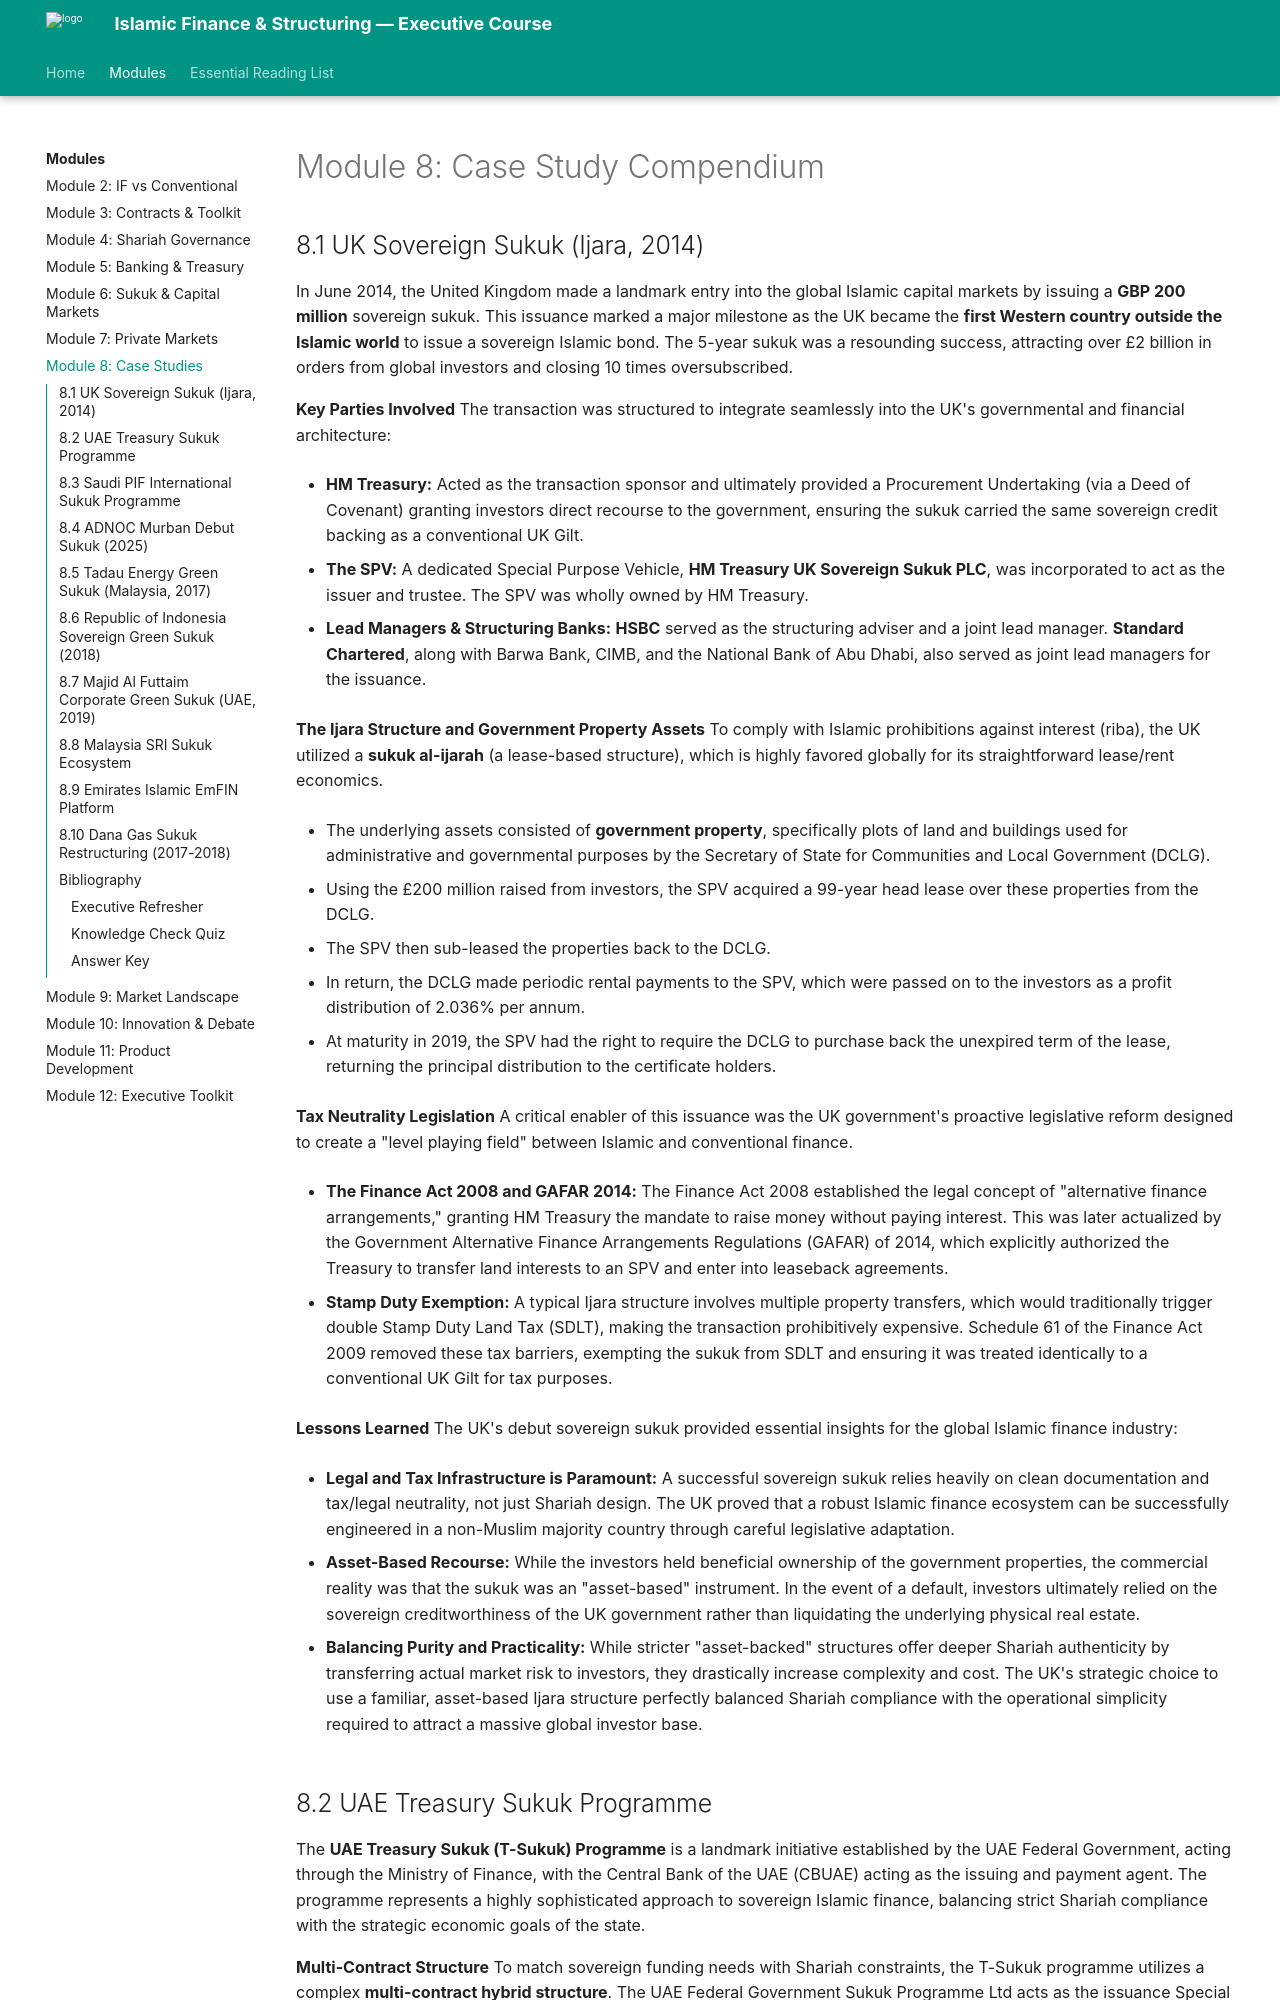

repository: DGnomeUT/Islamic_Finance · page: module-08-case-study-compendium/index.html · generator: mkdocs

---
title: "Module 8: Case Study Compendium"
description: "Executive course module on Case Study Compendium"
---

# Module 8: Case Study Compendium


## 8.1 UK Sovereign Sukuk (Ijara, 2014)

In June 2014, the United Kingdom made a landmark entry into the global Islamic capital markets by issuing a **GBP 200 million** sovereign sukuk [1-3]. This issuance marked a major milestone as the UK became the **first Western country outside the Islamic world** to issue a sovereign Islamic bond [1, 2, 4, 5]. The 5-year sukuk was a resounding success, attracting over £2 billion in orders from global investors and closing 10 times oversubscribed [1, 2]. 

**Key Parties Involved**
The transaction was structured to integrate seamlessly into the UK's governmental and financial architecture:
*   **HM Treasury:** Acted as the transaction sponsor and ultimately provided a Procurement Undertaking (via a Deed of Covenant) granting investors direct recourse to the government, ensuring the sukuk carried the same sovereign credit backing as a conventional UK Gilt [4, 6-8].
*   **The SPV:** A dedicated Special Purpose Vehicle, **HM Treasury UK Sovereign Sukuk PLC**, was incorporated to act as the issuer and trustee [9, 10]. The SPV was wholly owned by HM Treasury [9]. 
*   **Lead Managers & Structuring Banks:** **HSBC** served as the structuring adviser and a joint lead manager [11, 12]. **Standard Chartered**, along with Barwa Bank, CIMB, and the National Bank of Abu Dhabi, also served as joint lead managers for the issuance [11-13]. 

**The Ijara Structure and Government Property Assets**
To comply with Islamic prohibitions against interest (riba), the UK utilized a **sukuk al-ijarah** (a lease-based structure), which is highly favored globally for its straightforward lease/rent economics [1, 14-16]. 
*   The underlying assets consisted of **government property**, specifically plots of land and buildings used for administrative and governmental purposes by the Secretary of State for Communities and Local Government (DCLG) [17-19]. 
*   Using the £200 million raised from investors, the SPV acquired a 99-year head lease over these properties from the DCLG [18-20].
*   The SPV then sub-leased the properties back to the DCLG [18, 21]. 
*   In return, the DCLG made periodic rental payments to the SPV, which were passed on to the investors as a profit distribution of 2.036% per annum [3, 18, 21, 22]. 
*   At maturity in 2019, the SPV had the right to require the DCLG to purchase back the unexpired term of the lease, returning the principal distribution to the certificate holders [23].

**Tax Neutrality Legislation**
A critical enabler of this issuance was the UK government's proactive legislative reform designed to create a "level playing field" between Islamic and conventional finance [24, 25]. 
*   **The Finance Act 2008 and GAFAR 2014:** The Finance Act 2008 established the legal concept of "alternative finance arrangements," granting HM Treasury the mandate to raise money without paying interest [26, 27]. This was later actualized by the Government Alternative Finance Arrangements Regulations (GAFAR) of 2014, which explicitly authorized the Treasury to transfer land interests to an SPV and enter into leaseback agreements [26-28].
*   **Stamp Duty Exemption:** A typical Ijara structure involves multiple property transfers, which would traditionally trigger double Stamp Duty Land Tax (SDLT), making the transaction prohibitively expensive [29, 30]. Schedule 61 of the Finance Act 2009 removed these tax barriers, exempting the sukuk from SDLT and ensuring it was treated identically to a conventional UK Gilt for tax purposes [31-33].
